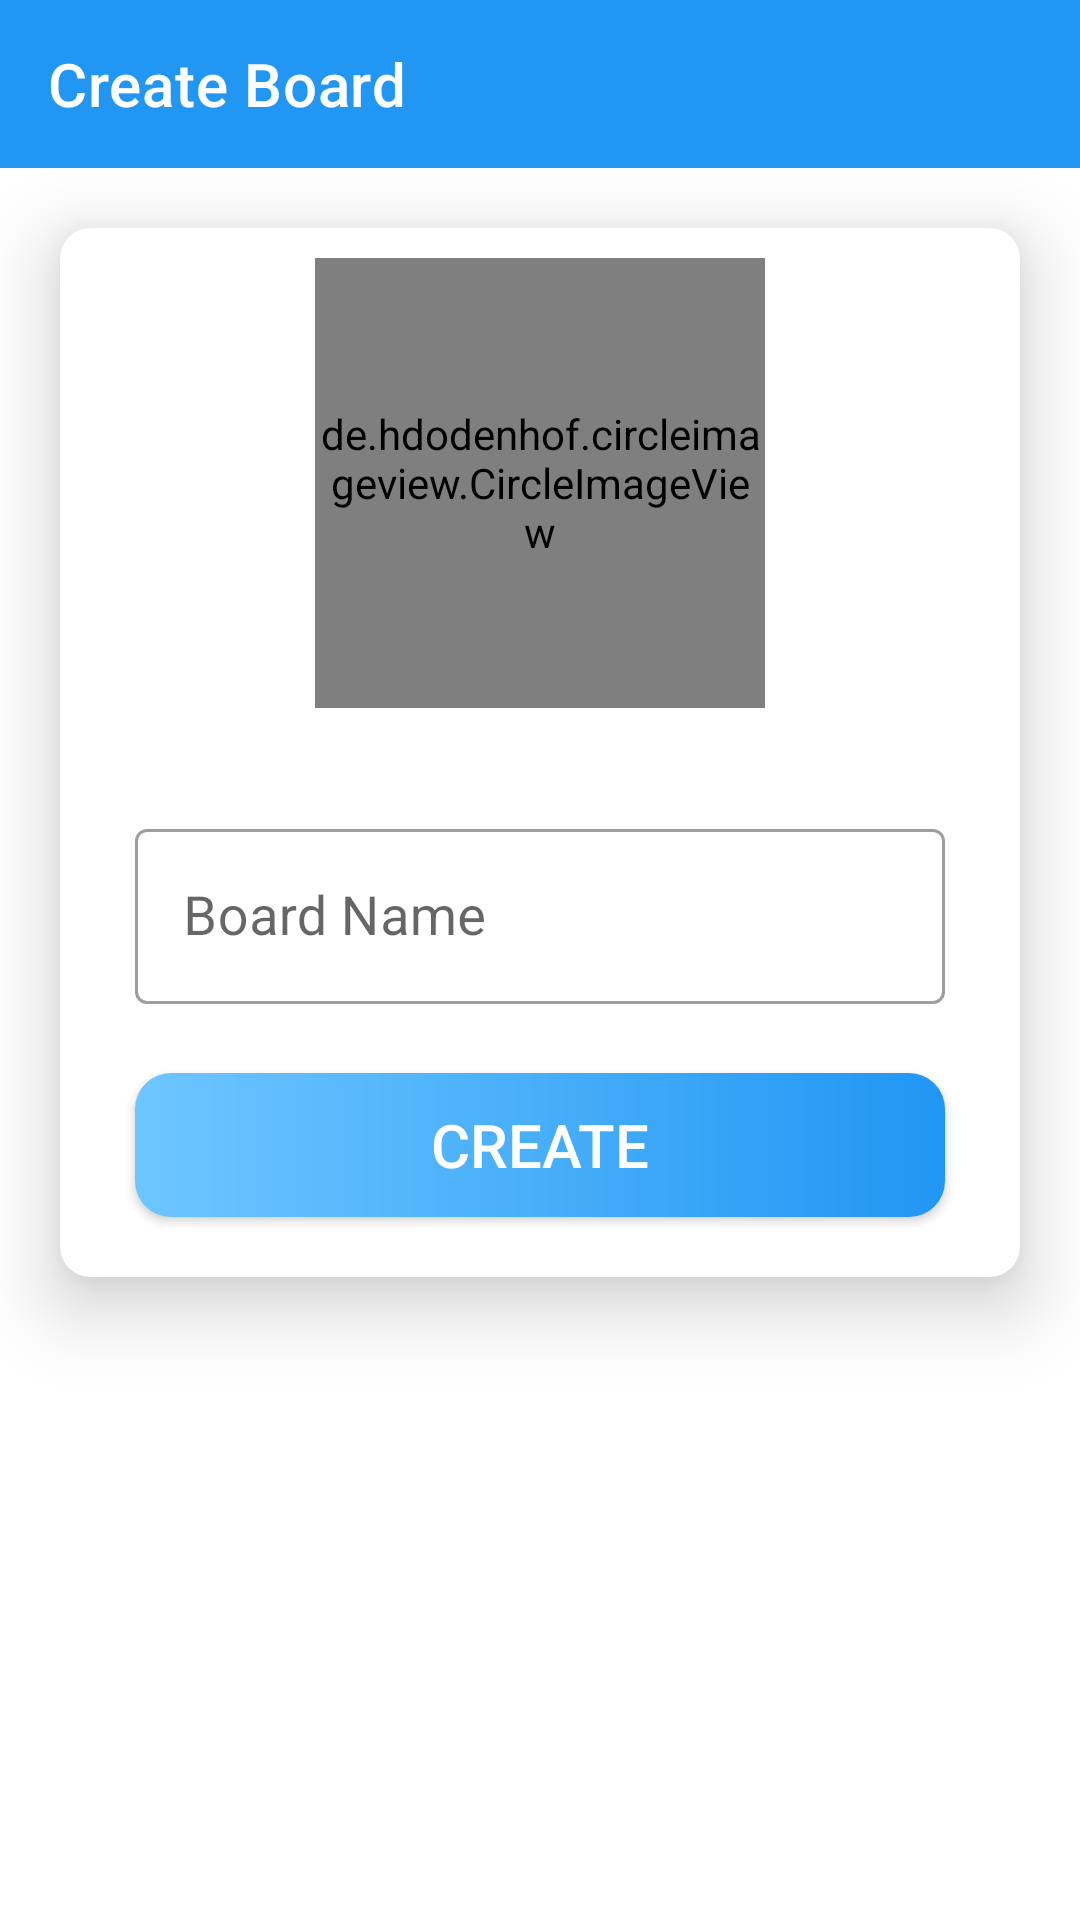

This screen was rendered from an Android layout file. Write that file and the resources it references.
<!-- AndroidManifest.xml: activity theme MyActTheme -->
<!-- res/layout/activity_create_board.xml -->
<?xml version="1.0" encoding="utf-8"?>
<androidx.constraintlayout.widget.ConstraintLayout xmlns:android="http://schemas.android.com/apk/res/android"
    xmlns:app="http://schemas.android.com/apk/res-auto"
    xmlns:tools="http://schemas.android.com/tools"
    android:layout_width="match_parent"
    android:layout_height="match_parent"
    android:background="@drawable/signup_act_bg"
    tools:context=".CreateBoardActivity">

    <androidx.appcompat.widget.Toolbar
        android:id="@+id/cb_toolbar"
        android:layout_width="match_parent"
        android:layout_height="?attr/actionBarSize"
        android:background="@color/colorPrimary"
        app:layout_constraintEnd_toEndOf="parent"
        app:layout_constraintStart_toStartOf="parent"
        app:layout_constraintTop_toTopOf="parent"
        app:title="Create Board"
        app:titleTextColor="@android:color/white" />

    <androidx.cardview.widget.CardView
        android:layout_width="match_parent"
        android:layout_height="wrap_content"
        android:layout_margin="20dp"
        android:layout_marginStart="20dp"
        android:layout_marginTop="120dp"
        app:cardCornerRadius="10dp"
        app:cardElevation="15dp"
        app:layout_constraintStart_toStartOf="parent"
        app:layout_constraintTop_toBottomOf="@id/cb_toolbar">

        <LinearLayout
            android:layout_width="match_parent"
            android:layout_height="wrap_content"
            android:gravity="center"
            android:orientation="vertical">

            <de.hdodenhof.circleimageview.CircleImageView
                android:id="@+id/cb_iv"
                android:layout_width="150dp"
                android:layout_height="150dp"
                android:layout_margin="10dp"
                android:src="@drawable/ic_image_search"
                app:civ_border_color="@android:color/darker_gray"
                app:civ_border_width="1dp" />

            <com.google.android.material.textfield.TextInputLayout
                style="@style/Widget.MaterialComponents.TextInputLayout.OutlinedBox"
                android:layout_width="match_parent"
                android:layout_height="wrap_content"
                android:layout_marginStart="25dp"
                android:layout_marginTop="25dp"
                android:layout_marginEnd="25dp"
                android:hint="Board Name"
                android:layout_marginBottom="8dp">

                <androidx.appcompat.widget.AppCompatEditText
                    android:id="@+id/cb_name_et"
                    android:layout_width="match_parent"
                    android:layout_height="wrap_content"
                    android:textColor="@android:color/black"
                    android:textSize="18sp" />

            </com.google.android.material.textfield.TextInputLayout>

            <androidx.appcompat.widget.AppCompatButton
                android:id="@+id/cb_createB"
                android:layout_width="match_parent"
                android:layout_height="wrap_content"
                android:layout_marginStart="25dp"
                android:layout_marginTop="15dp"
                android:layout_marginEnd="25dp"
                android:layout_marginBottom="20dp"
                android:background="@drawable/button_bg_1"
                android:padding="8dp"
                android:text="@string/create"
                android:textColor="@android:color/white"
                android:textSize="20sp" />

        </LinearLayout>

    </androidx.cardview.widget.CardView>





</androidx.constraintlayout.widget.ConstraintLayout>
<!-- resources referenced by this layout -->
<resources>
  <color name="colorPrimary">#2196f3</color>
  <!-- drawable button_bg_1 (drawable) -->
  <?xml version="1.0" encoding="utf-8"?>
  <shape xmlns:android="http://schemas.android.com/apk/res/android"
      android:shape="rectangle">
  
      <corners android:radius="12dp" />
      <gradient
          android:startColor="@color/colorPrimary"
          android:endColor="@color/colorPrimaryLight"
          android:angle="180" />
  
  
  </shape>
  <!-- drawable ic_image_search (drawable) -->
  <vector android:height="24dp" android:tint="#B2AFB3"
      android:viewportHeight="24" android:viewportWidth="24"
      android:width="24dp" xmlns:android="http://schemas.android.com/apk/res/android">
      <path android:fillColor="@android:color/white" android:pathData="M18,13v7L4,20L4,6h5.02c0.05,-0.71 0.22,-1.38 0.48,-2L4,4c-1.1,0 -2,0.9 -2,2v14c0,1.1 0.9,2 2,2h14c1.1,0 2,-0.9 2,-2v-5l-2,-2zM16.5,18h-11l2.75,-3.53 1.96,2.36 2.75,-3.54zM19.3,8.89c0.44,-0.7 0.7,-1.51 0.7,-2.39C20,4.01 17.99,2 15.5,2S11,4.01 11,6.5s2.01,4.5 4.49,4.5c0.88,0 1.7,-0.26 2.39,-0.7L21,13.42 22.42,12 19.3,8.89zM15.5,9C14.12,9 13,7.88 13,6.5S14.12,4 15.5,4 18,5.12 18,6.5 16.88,9 15.5,9z"/>
  </vector>
  <string name="create">CREATE</string>
  <style name="MyActTheme" parent="Theme.MaterialComponents.Light.NoActionBar">
          <item name="colorPrimary">@color/colorPrimary</item>
          <item name="colorPrimaryDark">@color/colorPrimaryDark</item>
          <item name="colorAccent">@color/colorAccent</item>
      </style>
  <color name="colorPrimaryLight">#6ec6ff</color>
  <color name="colorPrimaryDark">#0069c0</color>
  <color name="colorAccent">#03DAC5</color>
</resources>
